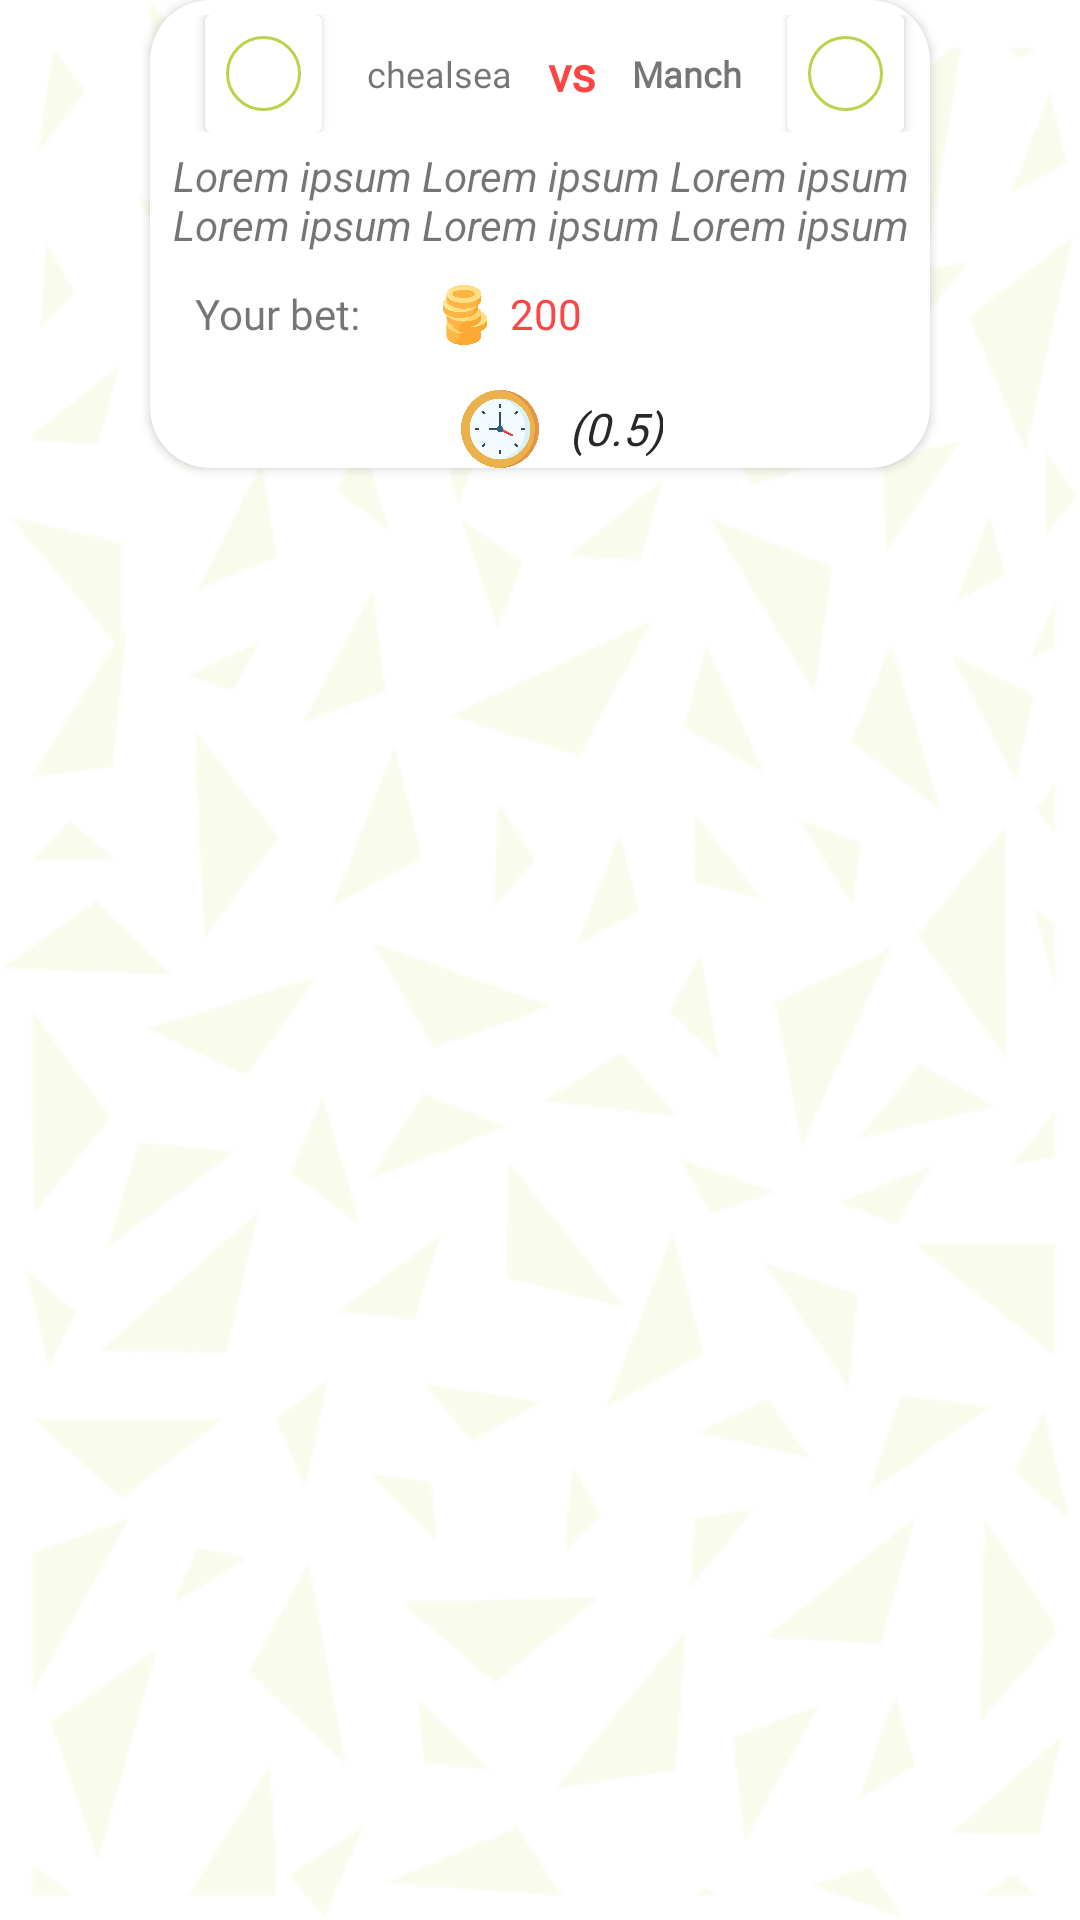

The Android layout XML behind this screen, and the referenced resources:
<!-- AndroidManifest.xml: application theme AppTheme -->
<!-- res/layout/paripersonnel_item.xml -->
<?xml version="1.0" encoding="utf-8"?>
<RelativeLayout xmlns:android="http://schemas.android.com/apk/res/android"
    android:layout_width="match_parent"
    android:layout_height="wrap_content"

    xmlns:app="http://schemas.android.com/apk/res-auto">
    <androidx.cardview.widget.CardView
        android:layout_width="match_parent"
        android:layout_height="wrap_content"
        app:cardCornerRadius="20dp"
        android:layout_marginBottom="20dp"
        android:layout_marginRight="50dp"
        android:layout_marginLeft="50dp"
        android:id="@+id/card_company2"



        >

        <LinearLayout
            android:layout_width="match_parent"
            android:orientation="vertical"
            android:layout_height="match_parent">

            <LinearLayout
                android:orientation="horizontal"
                android:paddingLeft="10dp"
                android:paddingBottom="5dp"
                android:gravity="center"
                android:paddingTop="5dp"
                android:layout_width="match_parent"
                android:layout_height="wrap_content">
                <androidx.cardview.widget.CardView

                    android:id="@+id/card_equipe_1"
                    android:layout_width="wrap_content"
                    android:layout_height="wrap_content"
                    android:layout_marginRight="15dp"

                    >

                    <ImageView
                        android:id="@+id/image_equipe1"
                        android:layout_margin="7dp"



                        android:layout_width="25dp"
                        android:layout_height="25dp"
                        android:background="@drawable/img_rounded"


                        ></ImageView>

                </androidx.cardview.widget.CardView>
                <LinearLayout
                    android:gravity="center"

                    android:orientation="vertical"
                    android:layout_width="wrap_content"
                    android:layout_height="wrap_content">
                    <TextView
                        android:layout_width="wrap_content"
                        android:layout_centerInParent="true"
                        android:id="@+id/text_equipe1"
                        android:text="chealsea"
                        android:textSize="12dp"
                        android:fontFamily="@font/mosk_bold_700"

                        android:layout_height="wrap_content"/>

                </LinearLayout>
                <TextView

                    android:layout_width="40dp"
                    android:layout_centerInParent="true"
                    android:gravity="center"
                    android:text="vs"
                    android:textSize="16dp"
                    android:textStyle="bold"
                    android:fontFamily="@font/mosk_normal_400"
                    android:textColor="@color/colorRed"
                    android:layout_height="wrap_content"/>
                <LinearLayout
                    android:gravity="center"

                    android:orientation="vertical"
                    android:layout_width="wrap_content"
                    android:layout_height="wrap_content">
                    <TextView
                        android:layout_width="wrap_content"
                        android:layout_centerInParent="true"
                        android:text="Manch"
                        android:textSize="12dp"
                        android:id="@+id/text_equipe2"
                        android:fontFamily="@font/mosk_bold_700"
                        android:textStyle="bold"


                        android:layout_height="wrap_content"/>

                </LinearLayout>
                <androidx.cardview.widget.CardView
                    android:layout_marginLeft="15dp"
                    android:id="@+id/card_equipe_2"
                    android:layout_width="wrap_content"
                    android:layout_height="wrap_content"

                    >

                    <ImageView
                        android:id="@+id/image_equipe2"
                        android:layout_margin="7dp"



                        android:layout_width="25dp"
                        android:layout_height="25dp"
                        android:background="@drawable/img_rounded"


                        ></ImageView>

                </androidx.cardview.widget.CardView>

            </LinearLayout>
            <TextView
                android:layout_width="match_parent"
                android:layout_height="36dp"
                android:id="@+id/description_pari"
                android:gravity="center"
                android:text="Lorem ipsum Lorem ipsum Lorem ipsum Lorem ipsum Lorem ipsum Lorem ipsum Lorem ipsum Lorem ipsum Lorem ipsum Lorem ipsum Lorem ipsum Lorem ipsum"
                android:textStyle="italic"
                />
            <LinearLayout
                android:paddingLeft="15dp"
                android:layout_marginTop="10dp"
                android:layout_width="match_parent"
                android:layout_height="wrap_content">
                <TextView
                    android:layout_width="wrap_content"
                    android:fontFamily="@font/mosk_bold_700"
                    android:layout_height="wrap_content" android:text="@string/votre_mise"/>
                <ImageView
                    android:layout_marginLeft="20dp"
                    android:layout_width="30dp"
                    android:layout_height="20dp" android:src="@drawable/token"/>

                <TextView
                    android:id="@+id/mise"
                    android:layout_width="wrap_content"
                    android:textColor="@color/colorRed"
                    android:fontFamily="@font/mosk_bold_700"
                    android:layout_height="wrap_content" android:text="200"/>


            </LinearLayout>
            <RelativeLayout
               android:layout_marginTop="15dp"
                android:layout_width="match_parent"
                android:layout_height="wrap_content">
                <LinearLayout
                    android:layout_width="match_parent"
                    android:orientation="horizontal"
                    android:gravity="center"
                    android:layout_height="wrap_content">
                    <ImageView
                        android:layout_marginLeft="15dp"

                        android:layout_width="26dp"
                        android:src="@drawable/clock"
                        android:scaleType="fitXY"
                        android:layout_gravity="center_vertical"
                        android:layout_height="26dp"/>
                    <TextView
                        android:layout_marginLeft="10dp"
                        android:id="@+id/date"
                        android:layout_width="wrap_content"
                        android:layout_height="wrap_content"
                        android:layout_gravity="center_vertical"
                        android:fontFamily="@font/open_sans"
                        android:layout_alignParentRight="true"
                        android:text="(0.5)"

                        android:textColor="@color/colorBlack2"
                        android:textSize="15dp"
                        android:textStyle="italic">

                    </TextView>

                </LinearLayout>


            </RelativeLayout>




        </LinearLayout>



    </androidx.cardview.widget.CardView>

</RelativeLayout>
<!-- resources referenced by this layout -->
<resources>
  <color name="colorBlack2">#282828</color>
  <color name="colorRed">@android:color/holo_red_light</color>
  <!-- drawable clock: png bitmap (drawable, 26402 bytes) -->
  <!-- drawable img_rounded (drawable) -->
  <layer-list xmlns:android="http://schemas.android.com/apk/res/android" >
      <item>
      <shape
          android:innerRadius="0dp"
          android:shape="ring"
  
          android:thicknessRatio="2"
          android:useLevel="false" >
          <solid android:color="@color/colorWhite" />
  
          <stroke
              android:width="1dp"
              android:color="@color/colorGreenBorder" />
      </shape>
      </item>
  </layer-list>
  <!-- drawable token: png bitmap (drawable, 23789 bytes) -->
  <string name="votre_mise">Your bet:</string>
  <style name="AppTheme" parent="Theme.AppCompat.Light.DarkActionBar">
          
  
          <item name="android:windowBackground">@drawable/trame</item>
          <item name="android:windowNoTitle">true</item>
          <item name="windowNoTitle">true</item>
          <item name="windowActionBar">false</item>
      </style>
  <color name="colorWhite">#FFFFFF</color>
  <color name="colorGreenBorder">#bfd14b</color>
  <!-- drawable trame: png bitmap (drawable, 19803 bytes) -->
</resources>
